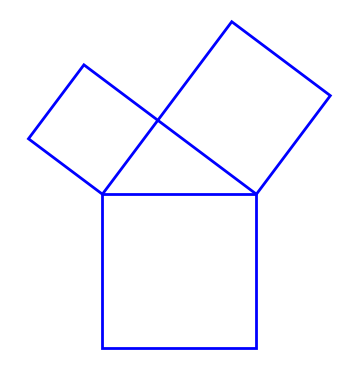

Write Python code to recreate this figure.
#28_pythagoras.py
import numpy as np
import matplotlib as mlt
import matplotlib.pyplot as plt
x1,x2=-3,8
y1,y2=-1,11
a,b=3,4
alpha=np.degrees(np.arctan(b/a))
beta=90-np.degrees(np.arctan(a/b))
c=np.hypot(a,b)
fig,ax=plt.subplots()
ax.axis([x1,x2,y1,y2])
#(x1,y1),Breite,Höhe
ra=mlt.patches.Rectangle((0,c),a,a,fill=False,lw=2,edgecolor='b',angle=alpha)
rb=mlt.patches.Rectangle((c,c),b,b,fill=False,lw=2,edgecolor='b',angle=beta)
rc=mlt.patches.Rectangle((0,0),c,c,fill=False,lw=2,edgecolor='b')
ax.add_patch(ra)
ax.add_patch(rb)
ax.add_patch(rc)
ax.set_aspect('equal')
ax.set_xticks([])
ax.set_yticks([])
ax.set_frame_on(False)
plt.show()
'''
ax.set_axis_off() #Alternative für Zeile 23
'''